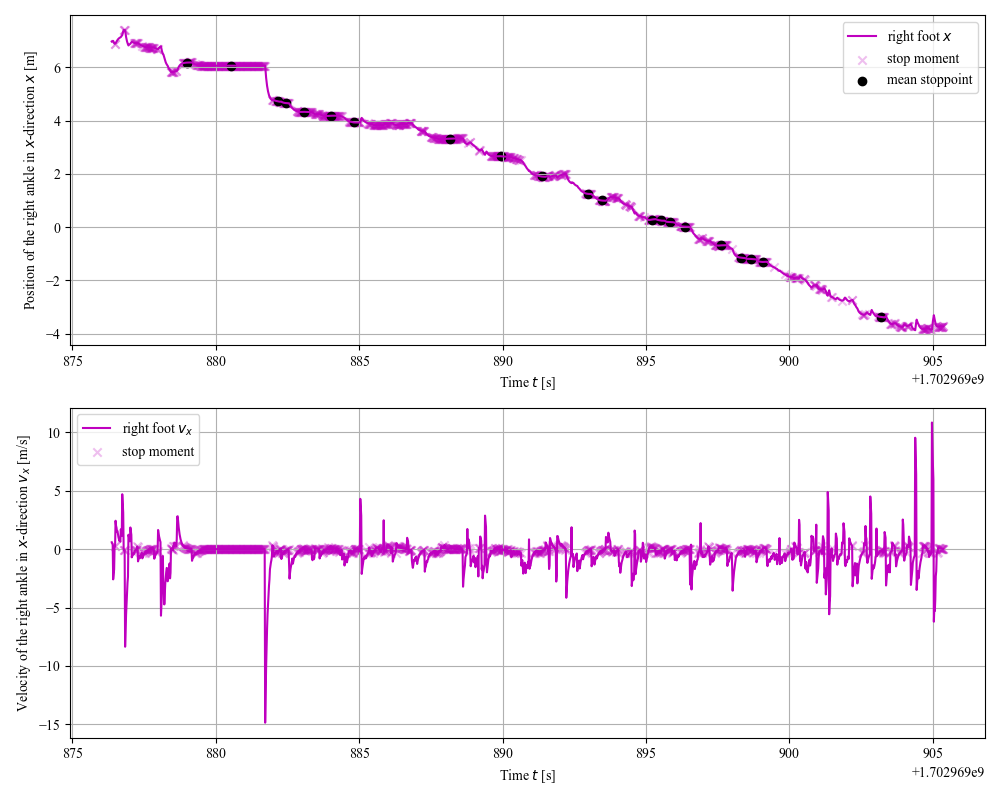

Data behind this chart, as committed beside it:
start_timestamp, end_timestamp, mean_timestamp, cluster_size, mean_x, mean_y, adjacent_vel_x, stride
1702969879, 1702969879, 1702969879, 19, 6.179, -1.188, -0.5644, 0.0
1702969879, 1702969882, 1702969881, 144, 6.067, -1.833, -0.6739, 0.1125
1702969882, 1702969882, 1702969882, 13, 4.728, -0.5632, -3.651, 1.339
1702969882, 1702969883, 1702969882, 13, 4.665, -0.5805, -0.9505, 0.06341
1702969883, 1702969883, 1702969883, 32, 4.331, -0.6904, -1.177, 0.3332
1702969884, 1702969884, 1702969884, 38, 4.185, -0.6644, -0.398, 0.146
1702969885, 1702969885, 1702969885, 24, 3.943, -0.7045, -0.7649, 0.2421
1702969888, 1702969889, 1702969888, 53, 3.322, -0.9417, -0.5004, 0.6212
1702969890, 1702969890, 1702969890, 43, 2.658, -0.9013, -0.6751, 0.6638
1702969891, 1702969891, 1702969891, 14, 1.904, -0.7955, -0.7669, 0.754
1702969893, 1702969893, 1702969893, 13, 1.254, -0.8882, -0.4646, 0.6505
1702969893, 1702969894, 1702969893, 15, 1.004, -0.6873, -0.9387, 0.2503
1702969895, 1702969895, 1702969895, 16, 0.2862, -0.8228, -0.4836, 0.7173
1702969895, 1702969896, 1702969896, 16, 0.2563, -0.8187, -0.4496, 0.02993
1702969896, 1702969896, 1702969896, 17, 0.1926, -0.7877, -0.7627, 0.06368
1702969896, 1702969897, 1702969896, 21, 0.02507, -0.7362, -0.8373, 0.1676
1702969897, 1702969898, 1702969898, 26, -0.6808, -0.9628, -0.7992, 0.7059
1702969898, 1702969898, 1702969898, 14, -1.145, -0.9987, -1.161, 0.4644
1702969898, 1702969899, 1702969899, 22, -1.193, -0.9093, -0.9566, 0.04791
1702969899, 1702969899, 1702969899, 16, -1.299, -0.8217, -0.9093, 0.106
1702969903, 1702969903, 1702969903, 13, -3.37, -1.47, -0.531, 2.071
